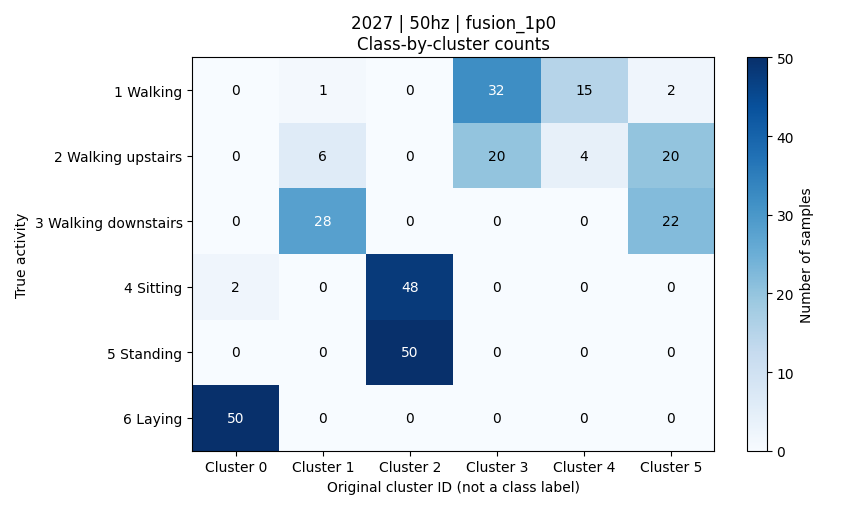

The table this chart was drawn from, first rows:
activity, activity_name, cluster_0, cluster_1, cluster_2, cluster_3, cluster_4, cluster_5, total
1, 平地走路, 0, 1, 0, 32, 15, 2, 50
2, 上楼, 0, 6, 0, 20, 4, 20, 50
3, 下楼, 0, 28, 0, 0, 0, 22, 50
4, 坐着, 2, 0, 48, 0, 0, 0, 50
5, 站着, 0, 0, 50, 0, 0, 0, 50
6, 躺着, 50, 0, 0, 0, 0, 0, 50
